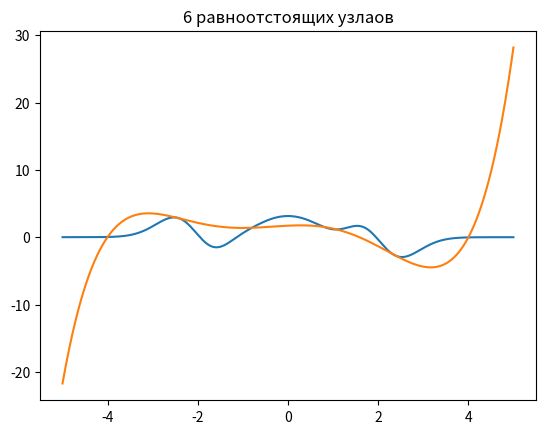

Here is the Python script that generated this plot: (Note: this script raises an exception after producing the figure.)
import itertools
import math

import operator
from functools import reduce

import random
import time
import matplotlib.pyplot as plt
import numpy as np
import pylab
from mpl_toolkits.mplot3d import Axes3D

file = open("out.txt", mode="w")
is_show_plot = False


def func_f(x):
    return ((x ** 9 + math.pi) * math.cos(math.log(x ** 2 + 1))) / (math.e ** (x ** 2)) - (x / 2018)


def func_g(x, y):
    return (x ** 9 + math.pi) * math.cos(math.log(y ** 4 + 1)) / ((math.e ** (x ** 2)) * (y ** 2 + math.e))


def derivative_func(f, x):
    h = 0.000001
    return (f(x + h) - f(x)) / h


def show_plot(f):
    def wrapper(*args, **kwargs):
        start_time = time.time()
        res = f(*args, **kwargs)
        print("Время на", args[-1].lower(), time.time() - start_time, file=file)

        x = random_points_X(-5, 5, 10000)
        y = [func_f(pointX) for pointX in x]

        plt.title(args[-1])
        plt.plot(x, y, label='original')
        plt.plot(res[0], res[1], label='new')
        plt.plot(y=0, color='red')

        plt.legend(loc='upper left')
        plt.ylim(-5, 5)
        plt.grid(True)

        fig1 = plt.gcf()
        if is_show_plot:
            plt.show()
        plt.draw()
        fig1.savefig("plots/" + args[-1].lower() + ".png", dpi=100)
        plt.close()

    return wrapper


def show_plot3D(f):
    def wrapper(*args, **kwargs):
        start_time = time.time()
        X, Y, Z = f(*args, **kwargs)
        print("Время на", args[-1].lower(), time.time() - start_time, file=file)

        plt.title(args[-1])
        plt.style.use("ggplot")
        plt.rcParams['figure.figsize'] = (15, 5)
        fig = plt.figure()
        ax = fig.gca(projection='3d')
        ax.set_zlim(-3, 3)

        ax.plot_surface(X, Y, Z)
        if is_show_plot:
            plt.show()
        plt.draw()
        fig.savefig("plots/" + args[-1].lower() + ".png", dpi=100)
        plt.close()

    return wrapper


def bisection(f, a, b, eps):
    steps = 0
    while abs(b - a) > 2 * eps:
        c = (a + b) / 2
        if f(c) * f(a) < 0:
            b = c
        else:
            a = c
        steps += 1
    return a, b, steps


def discrete_newtons_method(f, x0, eps):
    x = x0
    h = 0.000001
    steps = 0
    while abs(f(x)) > eps:
        x = x - ((f(x) * h) / (f(x + h) - f(x)))
        steps += 1
    return x, steps


def newton_method(f, derivative_f, x0, eps):
    x = x0
    steps = 0
    while abs(f(x)) > eps:
        x = x - f(x) / derivative_f(f, x)
        steps += 1
    return x, steps


def equidistant_nodes(a, b, n):
    return [a + (b - a) / (n - 1) * i for i in range(n)]


def chebyshev_nodes(a, b, n):
    center = (a + b) / 2
    half_len = (b - a) / 2
    return [center + half_len * math.cos(math.pi * (2 * i + 1) / (2 * n + 2)) for i in range(n)]


def newton_interpolation_coefficients(f, x_array):
    n = len(x_array)
    coef = np.zeros((n, n))
    for i in range(n):
        if i == 0:
            coef[:, i] = [f(x) for x in x_array]
        else:
            coef[i:n, i] = [(coef[j, i - 1] - coef[j - 1, i - 1]) / (x_array[j] - x_array[j - i]) for j in range(i, n)]
    return coef.diagonal()


@show_plot
def newton_interpolation(f, x_array, name):
    coefficients = newton_interpolation_coefficients(f, x_array)

    x = equidistant_nodes(-5, 5, 1000)
    y = [sum([coefficient * np.prod([(pointX - x_array[j]) for j in range(i)]) for i, coefficient in
              enumerate(coefficients)]) for pointX in x]

    return x, y


def binomial_coefficient(n, i):
    return math.factorial(n) / (math.factorial(i) * math.factorial(n - i))


@show_plot
def bezier(n, name):
    points_x = random_points_X(-4, 4, n)
    points_y = [func_f(x) for x in points_x]
    tmp = [sum(
        [binomial_coefficient(n, i) * (t ** i) * ((1 - t) ** (n - 1 - i)) * point for i, point in enumerate(points_y)])
        for t in [re / n for re in range(n)]]

    return points_x, tmp


def random_points_X(a, b, n):
    return sorted([random.uniform(a, b) for _ in range(n)])


@show_plot
def rms_approximation(f, points, n, name):
    n += 1
    beta = np.zeros(n)
    gamma = np.zeros((n, n))
    for i in range(n):
        beta[i] = sum([f(point) * (point ** i) for point in points])
        gamma[i, :] = [sum([(point ** j) * (point ** i) for point in points]) for j in range(n)]

    coef = np.linalg.solve(gamma, beta)
    x = random_points_X(-5, 5, 1000)
    y = [sum([coef[i] * pointX ** i for i in range(n)]) for pointX in x]

    return x, y


@show_plot
def spline(f, x_points, name):
    n = len(x_points)
    splines_count = n - 1
    matrix = np.zeros((4 * splines_count, 4 * splines_count))
    b = np.zeros(4 * splines_count)
    y_points = [f(x) for x in x_points]

    for i in range(splines_count):
        b[i * 2] = y_points[i]
        b[i * 2 + 1] = y_points[i + 1]
        for j in range(4):
            matrix[i * 2, i * 4 + j] = x_points[i] ** (3 - j)
            matrix[i * 2 + 1, i * 4 + j] = x_points[i + 1] ** (3 - j)
            if j > 3:
                continue
            matrix[2 * splines_count + i - 1,
                   (i - 1) * 4 + j] = (3 - j) * x_points[i] ** (2 - j)
            matrix[2 * splines_count + i - 1,
                   i * 4 + j] = -(3 - j) * x_points[i] ** (2 - j)
            if j > 2:
                continue
            matrix[3 * splines_count + i - 2,
                   (i - 1) * 4 + j] = 2 * (2 - j) * x_points[i] ** (1 - j)
            matrix[3 * splines_count + i - 2,
                   i * 4 + j] = -2 * (2 - j) * x_points[i] ** (1 - j)

    for j in range(3):
        matrix[-2, j] = (3 - j) * x_points[0] ** (2 - j)
        matrix[-1, -3 + j] = (3 - j) * x_points[-1] ** (2 - j)

    coefficients = np.linalg.solve(matrix, b)

    rez_x = []
    rez_y = []
    for i in range(1, len(x_points)):
        random_x_points = equidistant_nodes(x_points[i - 1], x_points[i], 100)
        rez_x += random_x_points
        for point in random_x_points:
            new_y_point = sum([coefficients[(i - 1) * 4 + j] * point ** (3 - j) for j in range(4)])
            rez_y.append(new_y_point)

    return rez_x, rez_y


@show_plot3D
def interpolation_x_y(f, x_points, y_points, name):
    z_points = np.array([[func_g(x_tmp, y_tmp) for y_tmp in y_points] for x_tmp in x_points])
    n = len(z_points)
    x = random_points_X(-4, 4, 100)
    y = random_points_X(-4, 4, 100)

    Z = np.array(
        [[sum([sum([z_points[i, j]
                    * reduce(operator.mul, [(x_tmp - x[p]) / (x[i] - x[p]) for p in range(n) if i != p])
                    * reduce(operator.mul, [(y_tmp - y[p]) / (y[j] - y[p]) for p in range(n) if j != p]) for j in
                    range(n)]) for i in range(n)]) for y_tmp in y] for x_tmp in x]
    )

    X, Y = np.meshgrid(x, y)
    return X, Y, Z


def center_rectangle(a, b, h, f):
    n = (b - a) / h
    n = int(n)

    return h * sum([f(a + (k - 1 / 2) * h) for k in range(1, n + 1)])


def left_rectangle(a, b, h, f):
    n = (b - a) / h
    n = int(n)

    return h * sum([f(a + k * h) for k in range(0, n)])


def right_rectangle(a, b, h, f):
    n = (b - a) / h
    n = int(n)

    return h * sum([f(a + k * h) for k in range(1, n + 1)])


def trapezoid(a, b, h, f):
    n = (b - a) / h
    n = int(n)

    return h / 2 * (f(a) + 2 * sum([f(a + k * h) for k in range(1, n)]) + f(b))


def simpson(a, b, h, f):
    n = (b - a) / h
    n = int(n)

    return h / 3 * sum([f(a + (k - 1) * h) + 4 * f(a + (k - 1) * h) + f(a + (k + 1) * h) for k in range(1, n, 2)])


def gauus_2_nodes(a, b, h, f):
    n = (b - a) / h
    n = int(n)
    coefs = [1, 1]

    return h / 2 * sum(
        [sum([f(((a + k * h) + (a + (k + 1) * h)) / 2 + ((a + (k + 1) * h) - (a + k * h)) / coef) for coef in coefs])
         for k in range(n)])


def gauus_3_nodes(a, b, h, f):
    n = (b - a) / h
    n = int(n)
    coefs = [0.5555556, 0.8888889, 0.5555556]
    nodes = [0.77459666924148337703, 0, 0.7745966692414833770]

    return h / 2 * sum(
        [sum([coef * f(h / 2 * node + ((a + (k + 1) * h) + (a + k * h)) / 2) for coef, node in zip(coefs, nodes)]) for k
         in range(n)])


def gauus_4_nodes(a, b, h, f):
    n = (b - a) / h
    n = int(n)
    coefs = [0.3478548, 0.6521451, 0.6521451, 0.3478548]
    nodes = [-0.86113631159405257522, -0.33998104358485626480, 0.86113631159405257522, 0.33998104358485626480]

    return h / 2 * sum(
        [sum([coef * f(h / 2 * node + ((a + (k + 1) * h) + (a + k * h)) / 2) for coef, node in zip(coefs, nodes)]) for k
         in range(n)])


def gauus_5_nodes(a, b, h, f):
    n = (b - a) / h
    n = int(n)
    coefs = [0.568888888888888888889, 0.23692688505618908751, 0.47862867049936646804, 0.23692688505618908751,
             0.47862867049936646804]
    nodes = [0, -0.90617984593866399279, -0.53846931010568309103, 0.90617984593866399279, 0.53846931010568309103]

    return h / 2 * sum(
        [sum([coef * f(h / 2 * node + ((a + (k + 1) * h) + (a + k * h)) / 2) for coef, node in zip(coefs, nodes)]) for k
         in range(n)])


def gauus_6_nodes(a, b, h, f):
    n = (b - a) / h
    n = int(n)
    coefs = [0.46791393457269104738, 0.36076157304813860756, 0.17132449237917034504, 0.46791393457269104738,
             0.36076157304813860756, 0.17132449237917034504]
    nodes = [-0.23861918608319690863, -0.66120938646626451366, -0.93246951420315202781, 0.23861918608319690863,
             0.66120938646626451366, 0.93246951420315202781]

    return h / 2 * sum(
        [sum([coef * f(h / 2 * node + ((a + (k + 1) * h) + (a + k * h)) / 2) for coef, node in zip(coefs, nodes)]) for k
         in range(n)])


def gauus_7_nodes(a, b, h, f):
    n = (b - a) / h
    n = int(n)
    coefs = [0.41795918367346938775, 0.38183005050511894495, 0.27970539148927666790, 0.12948496616886969327,
             0.38183005050511894495, 0.27970539148927666790, 0.12948496616886969327]
    nodes = [0, -0.40584515137739716690, -0.74153118559939443986, -0.94910791234275852452, 0.40584515137739716690,
             0.74153118559939443986, 0.94910791234275852452]

    return h / 2 * sum(
        [sum([coef * f(h / 2 * node + ((a + (k + 1) * h) + (a + k * h)) / 2) for coef, node in zip(coefs, nodes)]) for k
         in range(n)])


def main():
    root_segments = [(-2.40, -1.75), (-1.45, -0.75), (1.75, 2.45)]
    for left, right in root_segments:
        a, b, steps = bisection(func_f, left, right, 10e-5)
        print("Отрезок (" + str(a) + ", " + str(b) + ").", "Шагов", steps, file=file)
        rez, steps = discrete_newtons_method(func_f, a, 10e-9)
        print("Дискретный вариант метода Ньютона =", rez, "Шагов", steps, file=file)
        rez, steps = newton_method(func_f, derivative_func, rez, 10e-15)
        print("Метод Ньютона =", rez, "Шагов", steps, file=file)
        print(file=file)

    print(file=file)
    newton_interpolation(func_f, equidistant_nodes(-4, 4, 6), "6 равноотстоящих узлаов")
    newton_interpolation(func_f, equidistant_nodes(-4, 4, 12), "12 равноотстоящих узлаов")
    newton_interpolation(func_f, equidistant_nodes(-4, 4, 18), "18 равноотстоящих узлаов")

    print(file=file)
    newton_interpolation(func_f, chebyshev_nodes(-4, 4, 6), "6 узлов Чебышева")
    newton_interpolation(func_f, chebyshev_nodes(-4, 4, 12), "12 узлов Чебышева")
    newton_interpolation(func_f, chebyshev_nodes(-4, 4, 18), "18 узлов Чебышева")

    print(file=file)
    spline(func_f, equidistant_nodes(-4, 4, 6), "Cплайн третьего порядка на 6 узлах")
    spline(func_f, equidistant_nodes(-4, 4, 12), "Cплайн третьего порядка на 12 узлах")
    spline(func_f, equidistant_nodes(-4, 4, 18), "Cплайн третьего порядка на 18 узлах")

    print(file=file)
    bezier(40, "Кривая Безье")

    print(file=file)
    rms_approximation(func_f, random_points_X(-4, 4, 100), 1, "Cреднеквадратичные приближения, n = 1")
    rms_approximation(func_f, random_points_X(-4, 4, 100), 2, "Cреднеквадратичные приближения, n = 2")
    rms_approximation(func_f, random_points_X(-4, 4, 100), 3, "Cреднеквадратичные приближения, n = 3")
    rms_approximation(func_f, random_points_X(-4, 4, 100), 4, "Cреднеквадратичные приближения, n = 4")
    rms_approximation(func_f, random_points_X(-4, 4, 100), 5, "Cреднеквадратичные приближения, n = 5")
    rms_approximation(func_f, random_points_X(-4, 4, 100), 6, "Cреднеквадратичные приближения, n = 6")

    print(file=file)
    interpolation_x_y(func_g,
                      equidistant_nodes(-4, 4, 6),
                      equidistant_nodes(-6, 6, 6),
                      "интерполяционные многочлены двух переменны 6x6")
    interpolation_x_y(func_g,
                      equidistant_nodes(-4, 4, 12),
                      equidistant_nodes(-6, 6, 12),
                      "интерполяционные многочлены двух переменны 12x12")
    interpolation_x_y(func_g,
                      equidistant_nodes(-4, 4, 18),
                      equidistant_nodes(-6, 6, 18),
                      "интерполяционные многочлены двух переменны 18x18")

    result = 4.967532679086564
    print(file=file)
    for i in range(0, 11):
        start_time = time.time()
        print("средних прямоугольников i =", i,
              ", разность =", center_rectangle(-4, 4, 8 / (4 ** i), func_f) - result,
              ",время =", time.time() - start_time, file=file)

    print(file=file)
    for i in range(0, 11):
        start_time = time.time()
        print("Левых прямоугольников i =", i,
              ", разность =", left_rectangle(-4, 4, 8 / (4 ** i), func_f) - result,
              ",время =", time.time() - start_time, file=file)

    print(file=file)
    for i in range(0, 11):
        start_time = time.time()
        print("Правых прямоугольников i =", i,
              ", разность =", right_rectangle(-4, 4, 8 / (4 ** i) - result, func_f),
              ",время =", time.time() - start_time, file=file)

    print(file=file)
    for i in range(0, 11):
        start_time = time.time()
        print("Tрапеций i =", i,
              ", разность =", trapezoid(-4, 4, 8 / (4 ** i), func_f) - result,
              ", время =", time.time() - start_time, file=file)

    print(file=file)
    for i in range(0, 11):
        start_time = time.time()
        print("Симпсон i =", i,
              ", разность =", simpson(-4, 4, 8 / (4 ** i), func_f) - result,
              ", время =", time.time() - start_time, file=file)

    print(file=file)
    for i in range(0, 11):
        start_time = time.time()
        print("Гаусс по 2 узлам i =", i,
              ", разность =", gauus_2_nodes(-4, 4, 8 / (4 ** i) - result, func_f),
              ", время =", time.time() - start_time, file=file)

    print(file=file)
    for i in range(0, 11):
        start_time = time.time()
        print("Гаусс по 3 узлам i =", i,
              ", разность =", gauus_3_nodes(-4, 4, 8 / (4 ** i) - result, func_f),
              ", время =", time.time() - start_time, file=file)

    print(file=file)
    for i in range(0, 11):
        start_time = time.time()
        print("Гаусс по 4 узлам i =", i,
              "разность =", gauus_4_nodes(-4, 4, 8 / (4 ** i) - result, func_f),
              ", время ", time.time() - start_time, file=file)

    print(file=file)
    for i in range(0, 11):
        start_time = time.time()
        print("Гаусс по 5 узлам i =", i,
              ", разность =", gauus_5_nodes(-4, 4, 8 / (4 ** i) - result, func_f),
              ", время ", time.time() - start_time, file=file)

    print(file=file)
    for i in range(0, 11):
        start_time = time.time()
        print("Гаусс по 6 узлам i =", i,
              ", разность =", gauus_6_nodes(-4, 4, 8 / (4 ** i) - result, func_f),
              ", время ", time.time() - start_time, file=file)

    print(file=file)
    for i in range(0, 11):
        start_time = time.time()
        print("Гаусс по 7 узлам i =", i,
              ", разность =", gauus_7_nodes(-4, 4, 8 / (4 ** i) - result, func_f),
              ", время ", time.time() - start_time, file=file)


if __name__ == '__main__':
    main()
